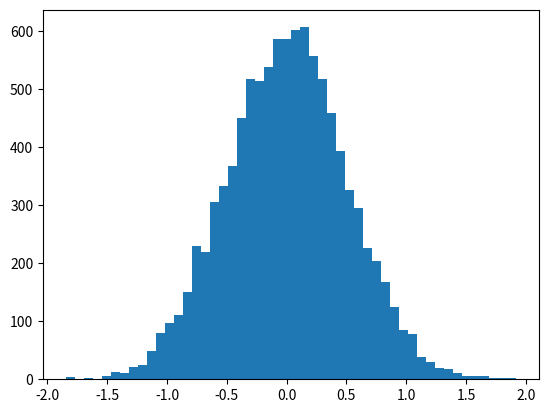

This figure's Python source:
# -*- coding: utf-8 -*-

import numpy as np
import scipy.stats as sp
import matplotlib.pyplot as plt

print("Normal distribution centered around 0")
vals = np.random.normal(0, 0.5, 10000)

plt.hist(vals, 50)
plt.show()

print("50 percentile - ", np.percentile(vals, 50))
print("90 percentile - ", np.percentile(vals, 90))
print("10 percentile - ", np.percentile(vals, 10))

print("Moment (first = mean) - ", np.mean(vals))
print("Moment (second = variance) - ", np.var(vals))
print("Moment (third = skew) - ", sp.skew(vals))
print("Moment (fourth = kurtosis) - ", sp.kurtosis(vals))

